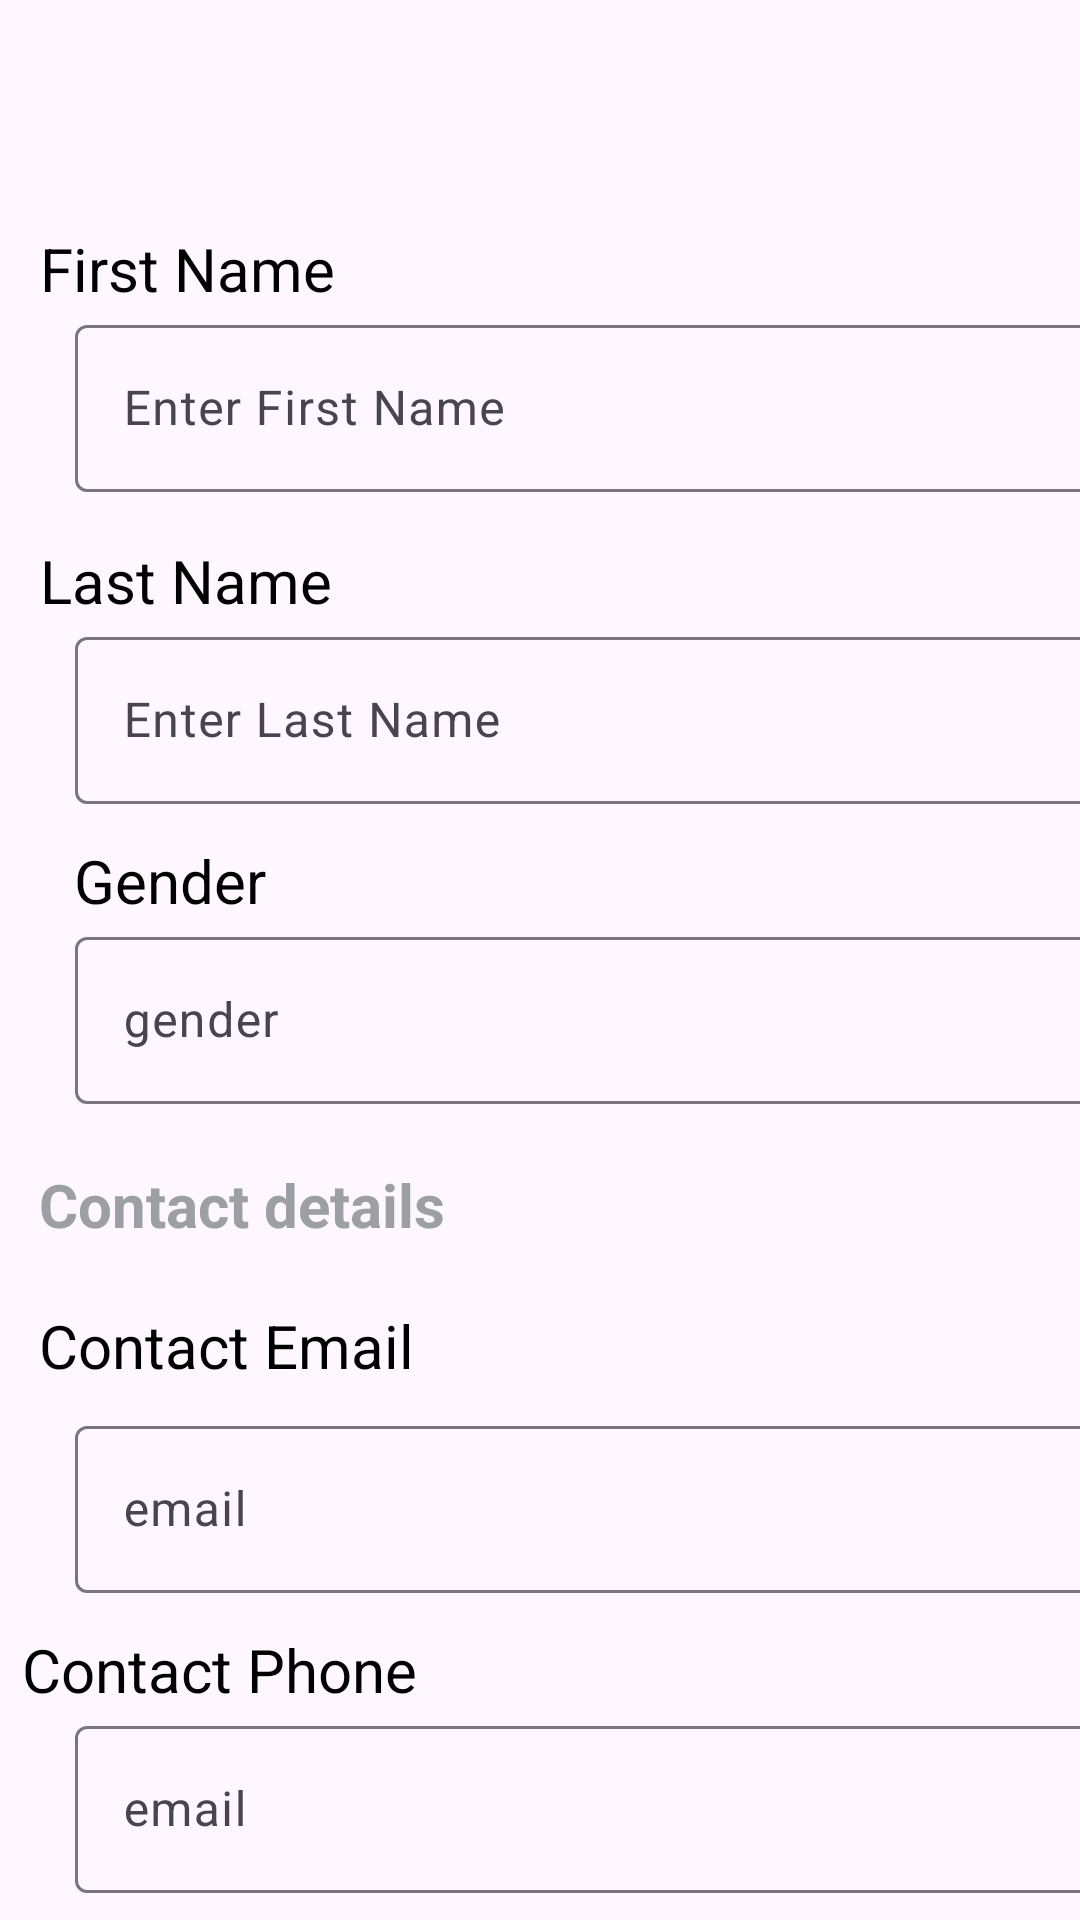

Reconstruct the res/layout file that produces this screen, plus the resources it refers to.
<!-- AndroidManifest.xml: application theme Theme.MyApplication -->
<!-- res/layout/fragment_form.xml -->
<?xml version="1.0" encoding="utf-8"?>
<androidx.constraintlayout.widget.ConstraintLayout
    xmlns:android="http://schemas.android.com/apk/res/android"
    xmlns:app="http://schemas.android.com/apk/res-auto"
    xmlns:tools="http://schemas.android.com/tools"
    android:layout_width="match_parent"
    android:layout_height="match_parent"
    >


    <TextView
        android:id="@+id/textView2"
        android:layout_width="wrap_content"
        android:layout_height="wrap_content"
        android:layout_marginTop="76dp"
        android:text="First Name"
        android:textColor="@color/black"
        android:textSize="20dp"
        app:layout_constraintEnd_toEndOf="parent"
        app:layout_constraintHorizontal_bias="0.051"
        app:layout_constraintStart_toStartOf="parent"
        app:layout_constraintTop_toTopOf="parent"
        app:layout_goneMarginTop="20dp"
        tools:ignore="MissingConstraints">

    </TextView>

    <TextView
        android:id="@+id/textView"
        android:layout_width="wrap_content"
        android:layout_height="wrap_content"
        android:layout_marginTop="16dp"
        android:text="Last Name"
        android:textColor="@color/black"
        android:textSize="20dp"
        app:layout_constraintEnd_toEndOf="parent"
        app:layout_constraintHorizontal_bias="0.051"
        app:layout_constraintStart_toStartOf="parent"
        app:layout_constraintTop_toBottomOf="@+id/textInputLayout1"
        tools:ignore="MissingConstraints">

    </TextView>

    <TextView
        android:id="@+id/textView15"
        android:layout_width="wrap_content"
        android:layout_height="wrap_content"
        android:layout_marginTop="12dp"
        android:text="Gender"
        android:textColor="@color/black"
        android:textSize="20dp"
        app:layout_constraintEnd_toEndOf="parent"
        app:layout_constraintHorizontal_bias="0.083"
        app:layout_constraintStart_toStartOf="parent"
        app:layout_constraintTop_toBottomOf="@+id/textInputLayout2"
        tools:ignore="MissingConstraints">

    </TextView>

    <TextView
        android:id="@+id/textView16"
        android:layout_width="wrap_content"
        android:layout_height="wrap_content"
        android:layout_marginTop="20dp"
        android:text="Contact details"
        android:textColor="@color/grey"
        android:textSize="20dp"
        android:textStyle="bold"
        app:layout_constraintEnd_toEndOf="parent"
        app:layout_constraintHorizontal_bias="0.058"
        app:layout_constraintStart_toStartOf="parent"
        app:layout_constraintTop_toBottomOf="@+id/textInputLayout3"
        tools:ignore="MissingConstraints">

    </TextView>

    <TextView
        android:id="@+id/textView18"
        android:layout_width="wrap_content"
        android:layout_height="wrap_content"
        android:layout_marginTop="20dp"
        android:text="Contact Email"
        android:textColor="@color/black"
        android:textSize="20dp"
        app:layout_constraintEnd_toEndOf="parent"
        app:layout_constraintHorizontal_bias="0.055"
        app:layout_constraintStart_toStartOf="parent"
        app:layout_constraintTop_toBottomOf="@+id/textView16"
        tools:ignore="MissingConstraints">

    </TextView>

    <TextView
        android:id="@+id/textView17"
        android:layout_width="wrap_content"
        android:layout_height="wrap_content"
        android:layout_marginTop="12dp"
        android:text="Contact Phone"
        android:textColor="@color/black"
        android:textSize="20dp"
        app:layout_constraintEnd_toEndOf="parent"
        app:layout_constraintHorizontal_bias="0.032"
        app:layout_constraintStart_toStartOf="parent"
        app:layout_constraintTop_toBottomOf="@+id/textInputLayout4"
        tools:ignore="MissingConstraints">

    </TextView>

    <androidx.appcompat.widget.AppCompatButton
        android:id="@+id/nextbtn"
        android:layout_width="152dp"
        android:layout_height="57dp"
        android:layout_marginBottom="28dp"
        android:background="@drawable/greenbuttongradient"
        android:text="Next"
        android:textAllCaps="false"
        android:textColor="@color/white"
        android:textSize="20sp"
        app:layout_constraintBottom_toBottomOf="parent"
        app:layout_constraintEnd_toEndOf="parent"
        app:layout_constraintHorizontal_bias="0.498"
        app:layout_constraintStart_toStartOf="parent"
        app:layout_constraintTop_toBottomOf="@+id/textInputLayout5"
        app:layout_constraintVertical_bias="1.0"
        tools:ignore="MissingConstraints" />

    <com.google.android.material.textfield.TextInputLayout
        android:id="@+id/textInputLayout1"
        android:layout_width="match_parent"
        android:layout_height="wrap_content"
        android:hint="Enter First Name"
        app:layout_constraintTop_toBottomOf="@+id/textView2"
        tools:ignore="MissingConstraints"
        tools:layout_editor_absoluteX="0dp">

        <com.google.android.material.textfield.TextInputEditText
            android:id="@+id/firstnameinput"
            android:layout_width="350dp"
            android:layout_height="wrap_content"
            android:layout_marginStart="25dp"
            android:inputType="text"
            app:layout_constraintEnd_toEndOf="parent"
            app:layout_constraintStart_toStartOf="parent"
            tools:ignore="MissingConstraints"
            tools:layout_editor_absoluteY="132dp" />
    </com.google.android.material.textfield.TextInputLayout>

    <com.google.android.material.textfield.TextInputLayout
        android:id="@+id/textInputLayout2"
        android:layout_width="match_parent"
        android:layout_height="wrap_content"
        android:hint="Enter Last Name"
        app:layout_constraintTop_toBottomOf="@+id/textView"
        tools:ignore="MissingConstraints"
        tools:layout_editor_absoluteX="0dp">

        <com.google.android.material.textfield.TextInputEditText
            android:id="@+id/lastnameinput"
            android:layout_width="350dp"
            android:layout_height="wrap_content"
            android:layout_marginStart="25dp"
            android:inputType="text"
            app:layout_constraintEnd_toEndOf="parent"
            app:layout_constraintHorizontal_bias="0.027"
            app:layout_constraintStart_toStartOf="parent"
            tools:layout_editor_absoluteY="244dp" />

    </com.google.android.material.textfield.TextInputLayout>

    <com.google.android.material.textfield.TextInputLayout
        android:id="@+id/textInputLayout3"
        android:layout_width="match_parent"
        android:layout_height="wrap_content"
        android:hint="gender"
        app:layout_constraintTop_toBottomOf="@+id/textView15"
        tools:ignore="MissingConstraints"
        tools:layout_editor_absoluteX="0dp">

        <com.google.android.material.textfield.TextInputEditText
            android:id="@+id/genderinput"
            android:layout_width="350dp"
            android:layout_height="wrap_content"
            android:layout_marginStart="25dp"
            android:inputType="text"
            app:layout_constraintEnd_toEndOf="parent"
            app:layout_constraintHorizontal_bias="0.0"
            app:layout_constraintStart_toStartOf="parent"
            tools:layout_editor_absoluteY="322dp" />

    </com.google.android.material.textfield.TextInputLayout>

    <com.google.android.material.textfield.TextInputLayout
        android:id="@+id/textInputLayout4"
        android:layout_width="match_parent"
        android:layout_height="wrap_content"
        android:layout_marginTop="8dp"
        android:hint="email"
        app:layout_constraintTop_toBottomOf="@+id/textView18"
        tools:ignore="MissingConstraints"
        tools:layout_editor_absoluteX="-16dp">

        <com.google.android.material.textfield.TextInputEditText
            android:id="@+id/emailinput"
            android:layout_width="350dp"
            android:layout_height="wrap_content"
            android:layout_marginStart="25dp"
            android:inputType="text"
            app:layout_constraintEnd_toEndOf="parent"
            app:layout_constraintHorizontal_bias="0.166"
            app:layout_constraintStart_toStartOf="parent"
            tools:layout_editor_absoluteY="470dp" />

    </com.google.android.material.textfield.TextInputLayout>

    <com.google.android.material.textfield.TextInputLayout
        android:id="@+id/textInputLayout5"
        android:layout_width="match_parent"
        android:layout_height="wrap_content"
        android:hint="email"
        app:layout_constraintTop_toBottomOf="@+id/textView17"
        tools:ignore="MissingConstraints"
        tools:layout_editor_absoluteX="-35dp">

        <com.google.android.material.textfield.TextInputEditText
            android:id="@+id/phoneinput"
            android:layout_width="350dp"
            android:layout_height="wrap_content"
            android:layout_marginStart="25dp"
            android:inputType="text"
            app:layout_constraintEnd_toEndOf="parent"
            app:layout_constraintHorizontal_bias="0.0"
            app:layout_constraintStart_toStartOf="parent"
            tools:layout_editor_absoluteY="565dp" />

    </com.google.android.material.textfield.TextInputLayout>


</androidx.constraintlayout.widget.ConstraintLayout>
<!-- resources referenced by this layout -->
<resources>
  <color name="black">#FF000000</color>
  <color name="grey">#9da0a3</color>
  <color name="white">#FFFFFFFF</color>
  <!-- drawable greenbuttongradient (drawable) -->
  <?xml version="1.0" encoding="utf-8"?>
  <shape xmlns:android="http://schemas.android.com/apk/res/android">
      <gradient android:angle="-45" android:startColor="#F3D7CA" android:endColor="#E6A4B4"/>
      <corners android:radius="15dp"/>
  </shape>
  <style name="Theme.MyApplication" parent="Base.Theme.MyApplication" />
  <style name="Base.Theme.MyApplication" parent="Theme.Material3.DayNight.NoActionBar">
          
          
      </style>
</resources>
